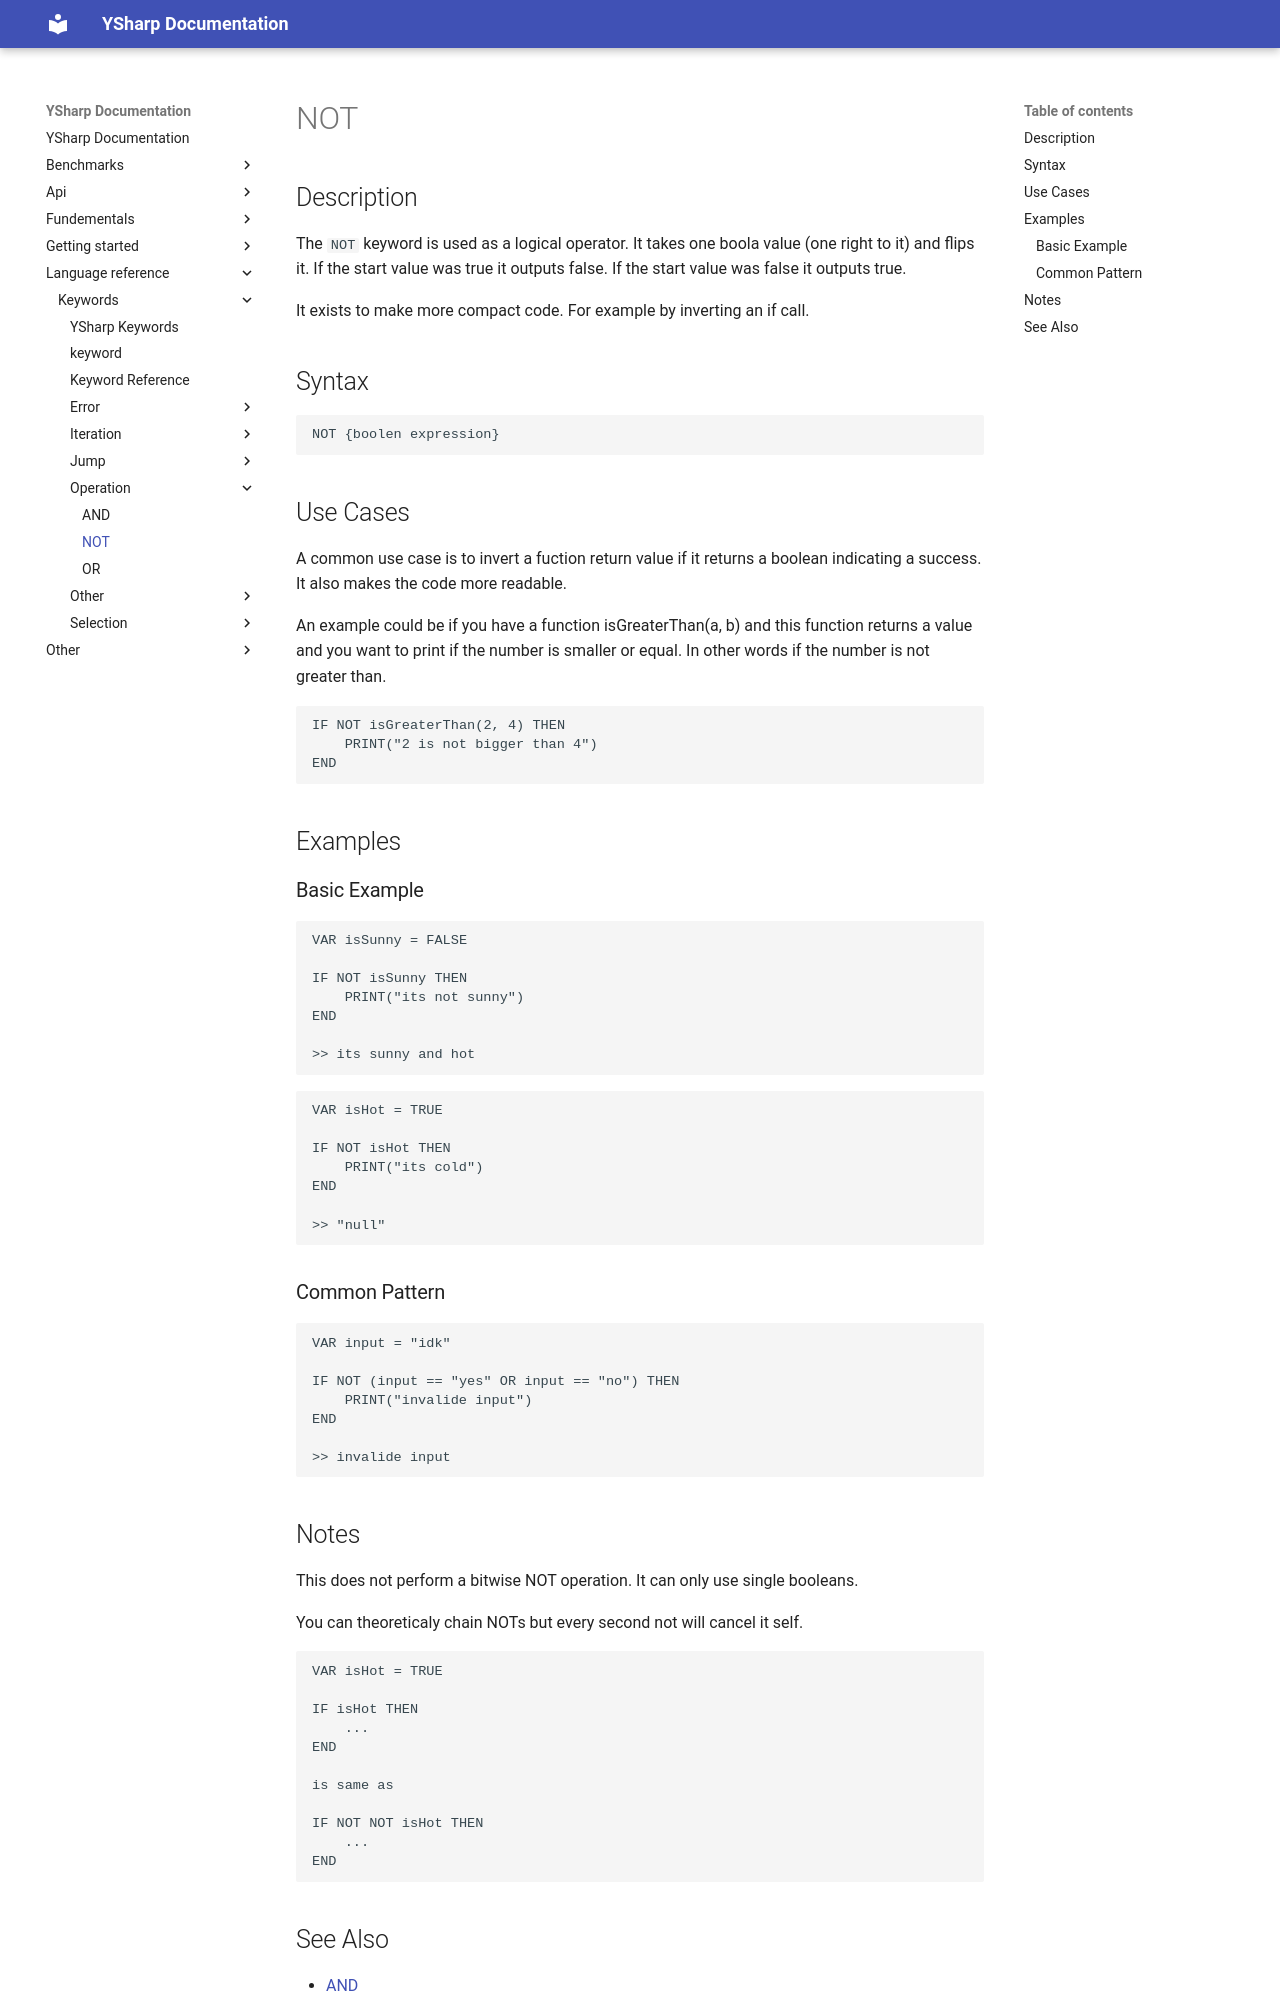

repository: xXrederXx/YSharp · page: language-reference/keywords/operation/not/index.html · generator: mkdocs

# NOT

## Description

The `NOT` keyword is used as a logical operator. It takes one boola value (one right to it) and flips it. If the start value was true it outputs false. If the start value was false it outputs true.

It exists to make more compact code. For example by inverting an if call.

## Syntax

```text
NOT {boolen expression}
```

## Use Cases

A common use case is to invert a fuction return value if it returns a boolean indicating a success. It also makes the code more readable.

An example could be if you have a function isGreaterThan(a, b) and this function returns a value and you want to print if the number is smaller or equal. In other words if the number is not greater than.

```ysharp
IF NOT isGreaterThan(2, 4) THEN
    PRINT("2 is not bigger than 4")
END
```

## Examples

### Basic Example

```ysharp
VAR isSunny = FALSE

IF NOT isSunny THEN
    PRINT("its not sunny")
END

>> its sunny and hot
```

```ysharp
VAR isHot = TRUE

IF NOT isHot THEN
    PRINT("its cold")
END

>> "null"
```

### Common Pattern

```ysharp
VAR input = "idk"

IF NOT (input == "yes" OR input == "no") THEN
    PRINT("invalide input")
END

>> invalide input
```
